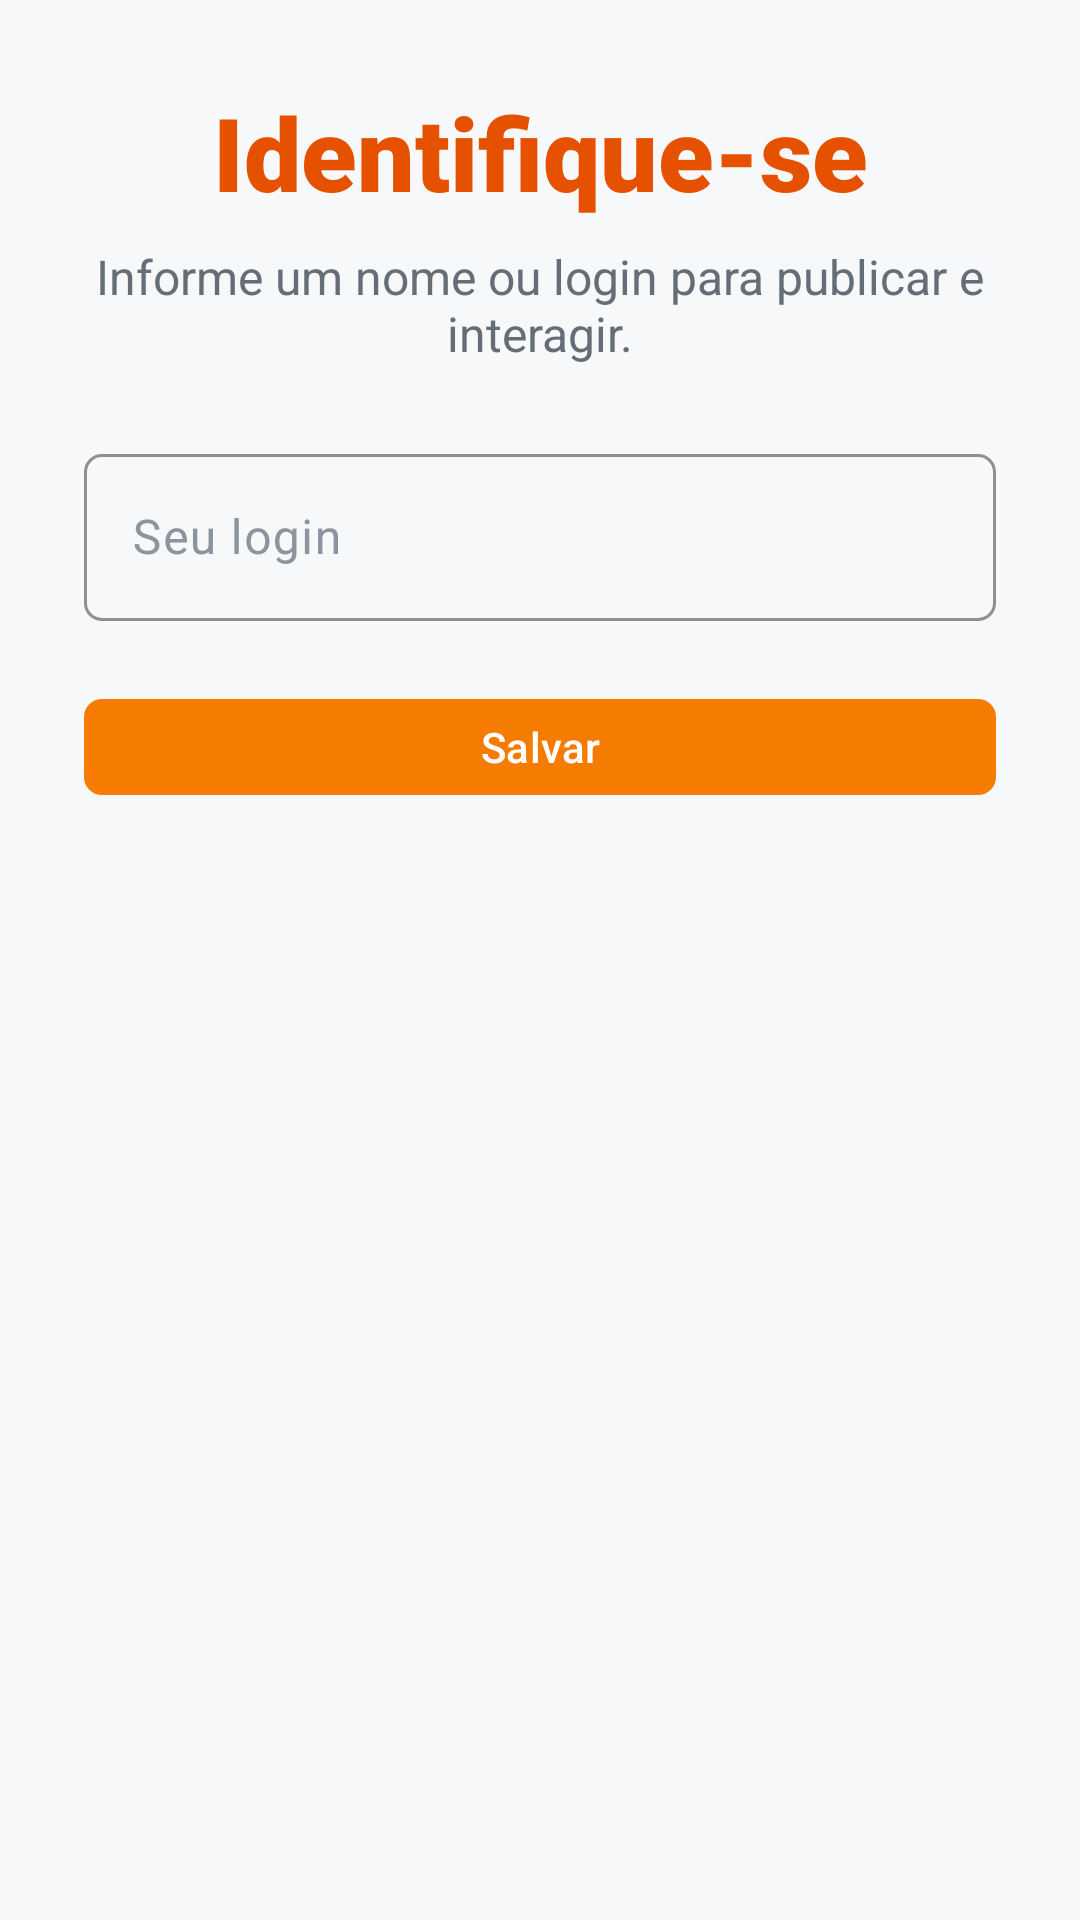

Write the Android layout XML for this screen, with the resource values it uses.
<!-- AndroidManifest.xml: application theme Theme.TikTokTech -->
<!-- res/layout/activity_login.xml -->
<?xml version="1.0" encoding="utf-8"?>
<ScrollView xmlns:android="http://schemas.android.com/apk/res/android"
    xmlns:app="http://schemas.android.com/apk/res-auto"
    android:id="@+id/loginRoot"
    android:layout_width="match_parent"
    android:layout_height="match_parent"
    android:background="@color/fundo"
    android:fillViewport="true">

    <LinearLayout
        android:layout_width="match_parent"
        android:layout_height="wrap_content"
        android:layout_gravity="center"
        android:orientation="vertical"
        android:padding="28dp">

        <TextView
            android:layout_width="match_parent"
            android:layout_height="wrap_content"
            android:fontFamily="sans-serif-black"
            android:text="@string/titulo_login"
            android:textAlignment="center"
            android:textColor="@color/marinho"
            android:textSize="34sp" />

        <TextView
            android:layout_width="match_parent"
            android:layout_height="wrap_content"
            android:layout_marginTop="8dp"
            android:layout_marginBottom="24dp"
            android:text="@string/login_explicacao"
            android:textAlignment="center"
            android:textColor="@color/texto_medio"
            android:textSize="16sp" />

        <TextView
            android:id="@+id/txtSessaoAtual"
            android:layout_width="match_parent"
            android:layout_height="wrap_content"
            android:layout_marginBottom="14dp"
            android:textAlignment="center"
            android:textColor="@color/texto_medio"
            android:visibility="gone" />

        <com.google.android.material.textfield.TextInputLayout
            android:id="@+id/campoLogin"
            style="@style/Widget.TikTokTech.Campo"
            android:layout_width="match_parent"
            android:layout_height="wrap_content"
            android:hint="@string/hint_login">

            <com.google.android.material.textfield.TextInputEditText
                android:id="@+id/edtLogin"
                android:layout_width="match_parent"
                android:layout_height="wrap_content"
                android:autofillHints="username"
                android:imeOptions="actionDone"
                android:inputType="textPersonName"
                android:maxLines="1" />
        </com.google.android.material.textfield.TextInputLayout>

        <com.google.android.material.button.MaterialButton
            android:id="@+id/btnSalvar"
            style="@style/Widget.TikTokTech.Botao"
            android:layout_width="match_parent"
            android:layout_height="wrap_content"
            android:layout_marginTop="22dp"
            android:text="@string/acao_salvar" />
    </LinearLayout>
</ScrollView>
<!-- resources referenced by this layout -->
<resources>
  <color name="fundo">#FFF6F8FA</color>
  <color name="marinho">#FFE65100</color>
  <color name="texto_medio">#FF656D76</color>
  <string name="acao_salvar">Salvar</string>
  <string name="hint_login">Seu login</string>
  <string name="login_explicacao">Informe um nome ou login para publicar e interagir.</string>
  <string name="titulo_login">Identifique-se</string>
  <style name="Widget.TikTokTech.Botao" parent="Widget.Material3.Button">
          <item name="backgroundTint">@color/verde_github</item>
          <item name="android:textColor">@color/white</item>
          <item name="iconTint">@color/white</item>
          <item name="android:textAllCaps">false</item>
          <item name="android:textSize">14sp</item>
          <item name="android:fontFamily">sans-serif-medium</item>
          <item name="cornerRadius">6dp</item>
          <item name="android:minHeight">40dp</item>
      </style>
  <style name="Widget.TikTokTech.Campo" parent="Widget.Material3.TextInputLayout.OutlinedBox">
          <item name="boxCornerRadiusTopStart">6dp</item>
          <item name="boxCornerRadiusTopEnd">6dp</item>
          <item name="boxCornerRadiusBottomStart">6dp</item>
          <item name="boxCornerRadiusBottomEnd">6dp</item>
          <item name="boxStrokeColor">@color/ambar</item>
          <item name="hintTextColor">@color/texto_medio</item>
          <item name="android:textColorHint">@color/texto_fraco</item>
      </style>
  <style name="Theme.TikTokTech" parent="Base.Theme.TikTokTech" />
  <color name="verde_github">#FFF57C00</color>
  <color name="white">#FFFFFFFF</color>
  <color name="ambar">#FFFB8C00</color>
  <color name="texto_fraco">#FF8C959F</color>
  <style name="Base.Theme.TikTokTech" parent="Theme.Material3.DayNight.NoActionBar">
          <item name="colorPrimary">@color/marinho</item>
          <item name="colorOnPrimary">@color/white</item>
          <item name="colorPrimaryContainer">@color/marinho_claro</item>
          <item name="colorOnPrimaryContainer">@color/white</item>
  
          <item name="colorSecondary">@color/ambar</item>
          <item name="colorOnSecondary">@color/marinho</item>
          <item name="colorSecondaryContainer">@color/ambar</item>
          <item name="colorOnSecondaryContainer">@color/marinho</item>
  
          <item name="android:colorBackground">@color/fundo</item>
          <item name="colorSurface">@color/superficie</item>
          <item name="colorOnSurface">@color/texto_forte</item>
          <item name="colorSurfaceVariant">@color/superficie_fraca</item>
          <item name="colorOnSurfaceVariant">@color/texto_medio</item>
          <item name="colorOutline">@color/divisor</item>
  
          <item name="android:statusBarColor">@color/marinho</item>
          <item name="android:navigationBarColor">@color/fundo</item>
          <item name="android:windowLightStatusBar">false</item>
      </style>
  <color name="marinho_claro">#FFEF6C00</color>
  <color name="superficie">#FFFFFFFF</color>
  <color name="texto_forte">#FF1F2328</color>
  <color name="superficie_fraca">#FFF6F8FA</color>
  <color name="divisor">#FFD0D7DE</color>
</resources>
